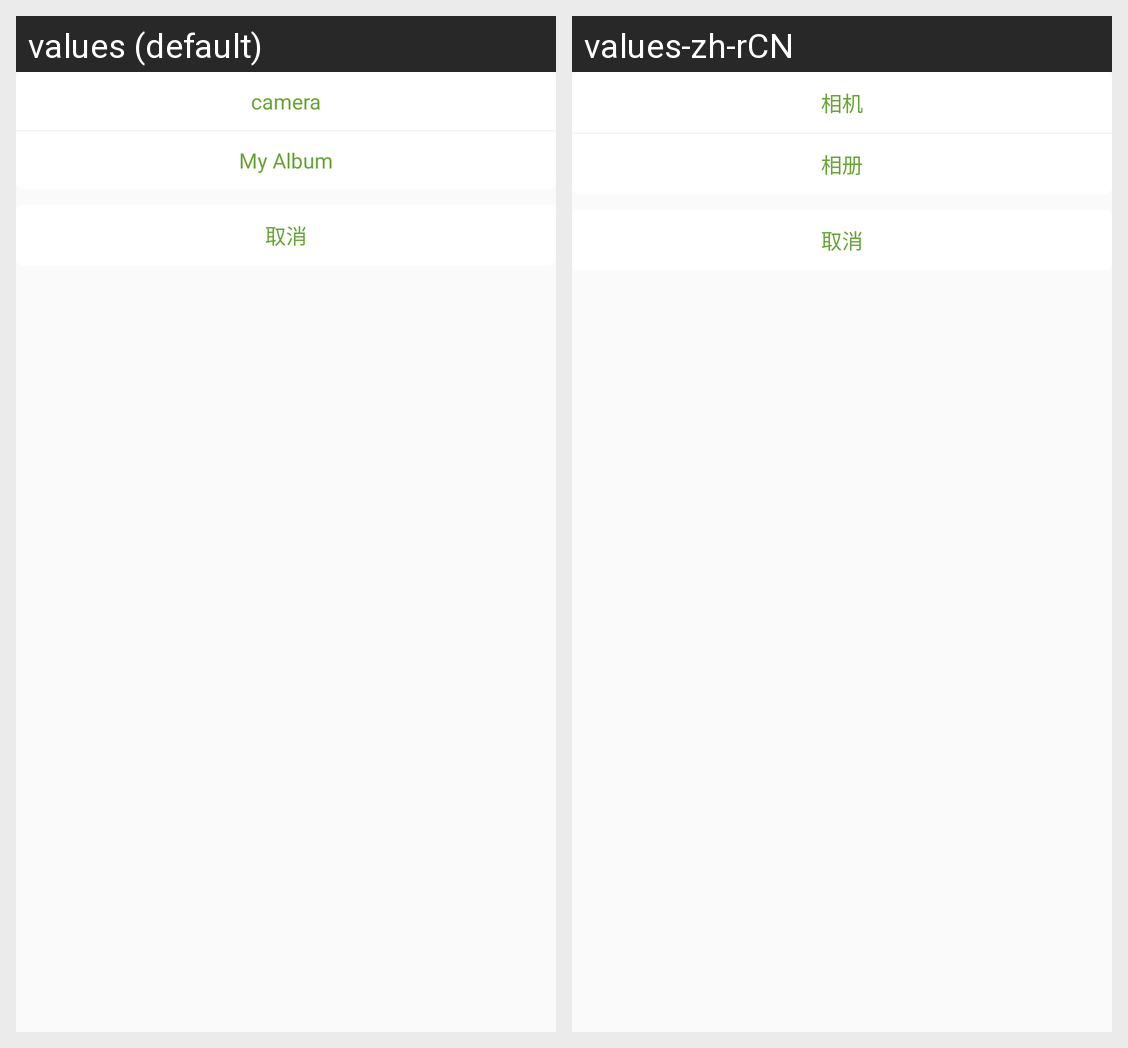

For this localized Android screen grid, give each drawn string resource with its value in every locale shown.
Android screen res/layout/dialog_photo.xml rendered under 2 locales, left to right: values (default), values-zh-rCN. Device: Nexus 5 (rendered at 1080×1920; each locale shown at half size, 540×960, under a caption strip naming it); theme AppTheme.
Strings drawn on this screen, with the default value and each locale's value (text and hints the layout hard-codes, and strings that could not be matched under every locale, appear in the picture but are not listed):

camera
  values: camera
  values-zh-rCN: 相机

My_Album
  values: My Album
  values-zh-rCN: 相册
